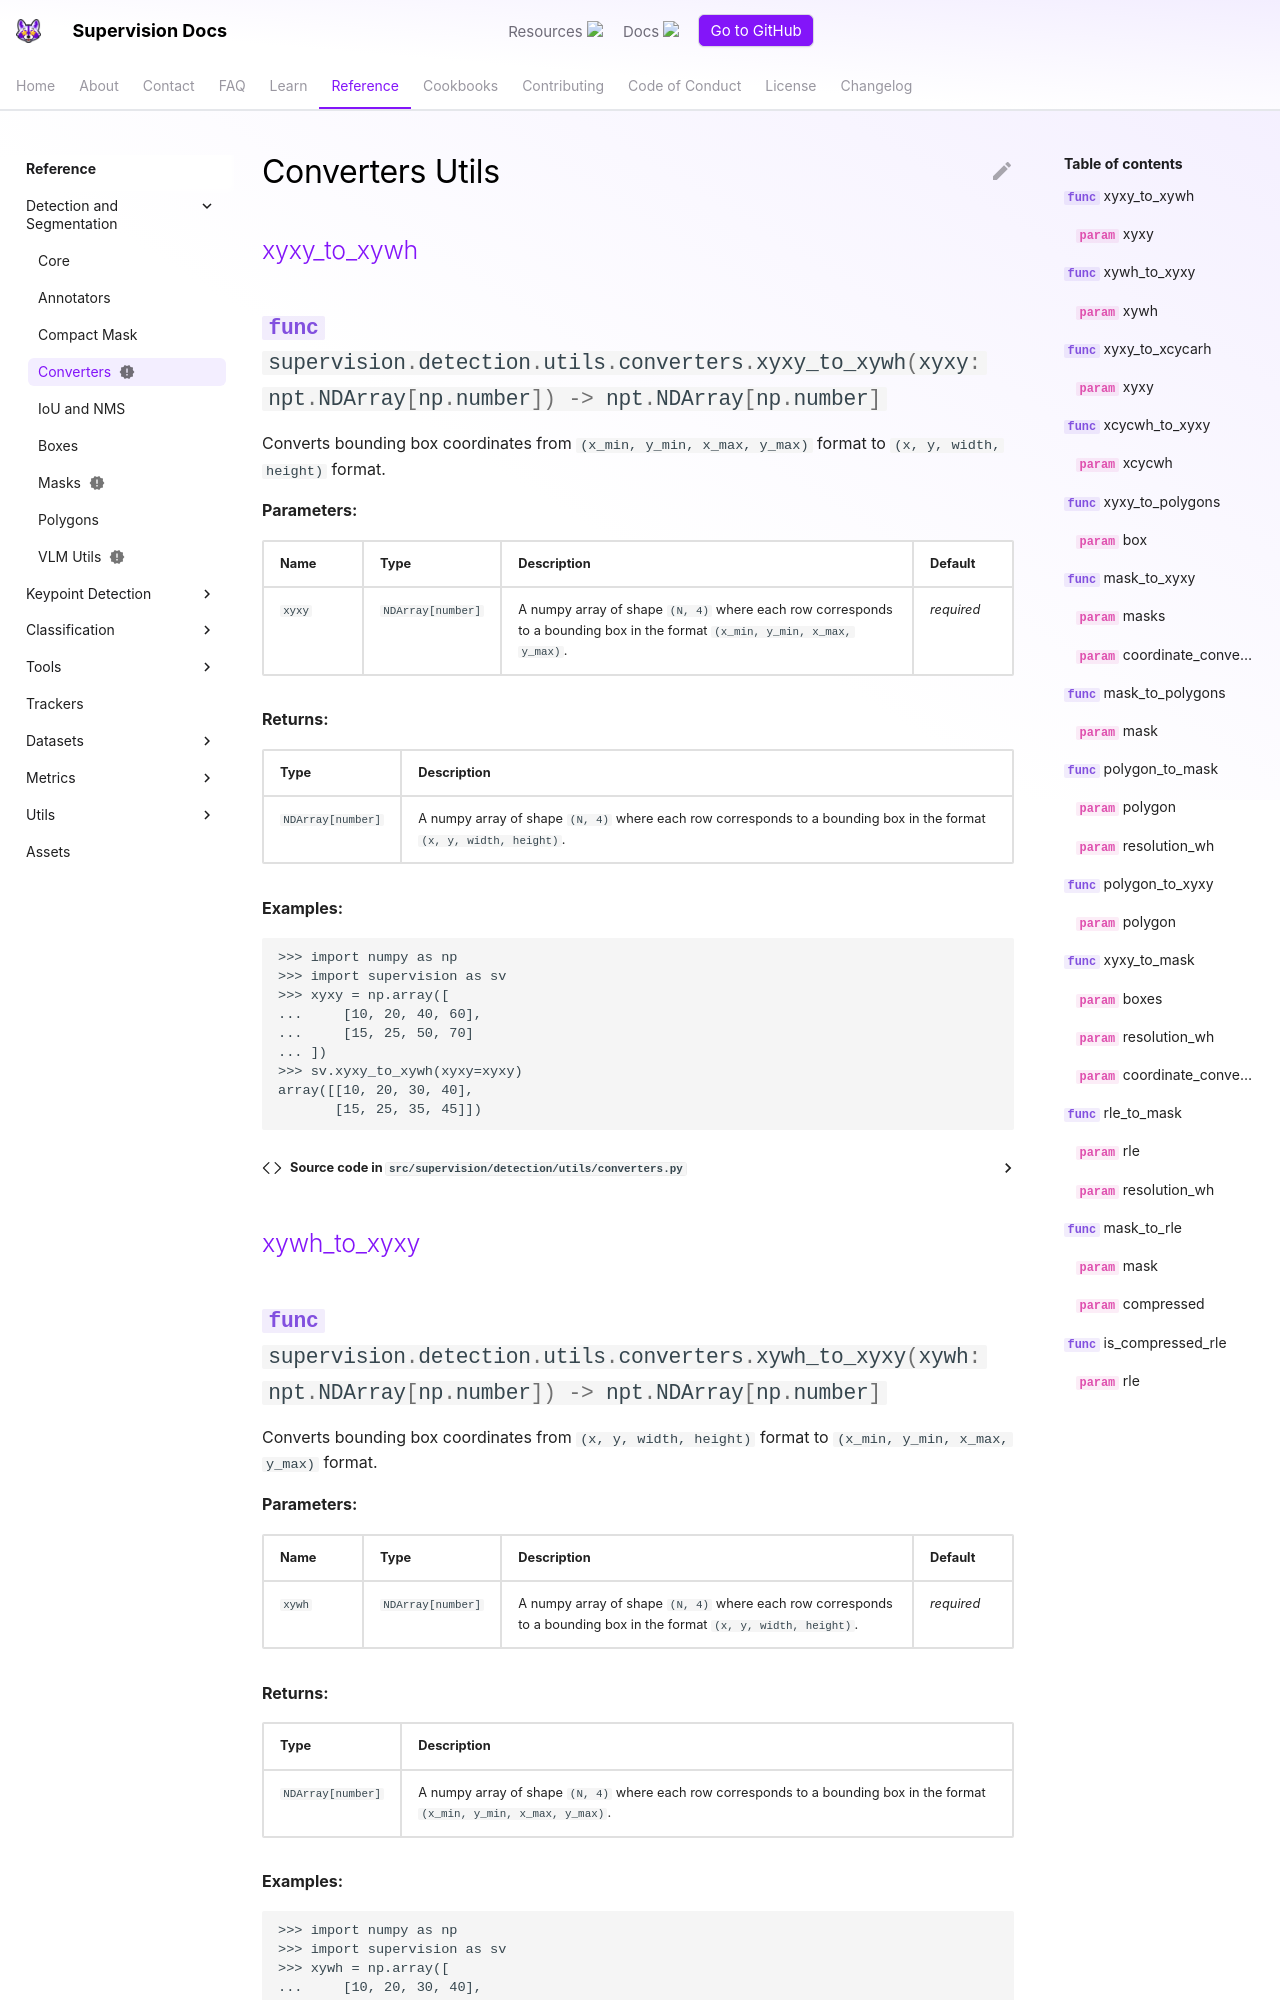

repository: CornellHalifax/dsh-u-20261026-roboflow__supervision · page: develop/detection/utils/converters/index.html · generator: mkdocs

---
comments: true
status: new
---

# Converters Utils

<div class="md-typeset">
  <h2><a href="#supervision.detection.utils.converters.xyxy_to_xywh">xyxy_to_xywh</a></h2>
</div>

:::supervision.detection.utils.converters.xyxy_to_xywh
